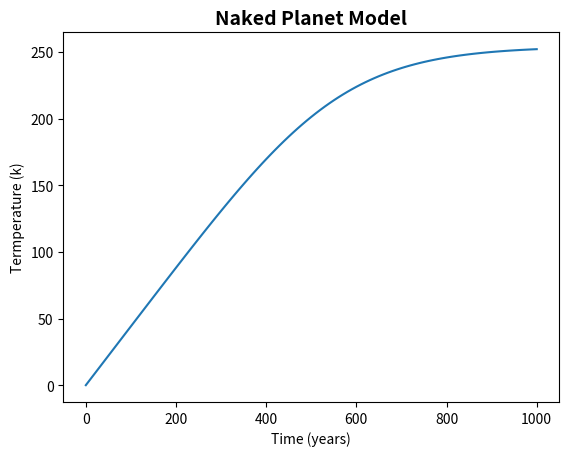

This chart was generated by the following Python code:
#!/usr/bin/env python3
# -*- coding: utf-8 -*-
"""
Created on Sun Apr 23 20:46:05 2017

@author: zongyiwang
"""
import matplotlib.pyplot as plt


ts = 10 # timestep in years 
wd = 4000 # water depth in meters
L = 1350 # watts/m2
albedo = 0.3
epsilon = 1
sigma = 5.67E-8 #W/(m2 K4) S-B constant

heatCapacity = wd * 4.2E6 #J/K m2
timeYears = [0]
Tk = [0.]
heatContent = heatCapacity * Tk[0]
heatIn = L*(1-albedo)/4
heatOut = 0
for time in range(0, 100):
    timeYears.append(ts + timeYears[-1])
    heatOut = epsilon * sigma * pow(Tk[-1],4)
    print("timeYears: " + str(timeYears[-1]), "heatOut(k): " + str(heatOut))
    heatContent = heatContent+(heatIn - heatOut)* ts* 3.14E7 #seconds/year
    Tk.append(heatContent/heatCapacity)
'''
dHeatContent/dt = L*(1-alpha)/4 - epsilon * sigma * T^4
T[K] = HeatContent [J/m2] / HeatCapacity [J/m2 K]
HeatContent(t+1) = HeatContent(t) + dHeatContent/dT * TimeStep
'''         
          
plt.plot( timeYears, Tk)
plt.xlabel("Time (years)")
plt.ylabel("Termperature (k)")
plt.title("Naked Planet Model",fontsize = 14,fontweight = 'bold' )
plt.show()